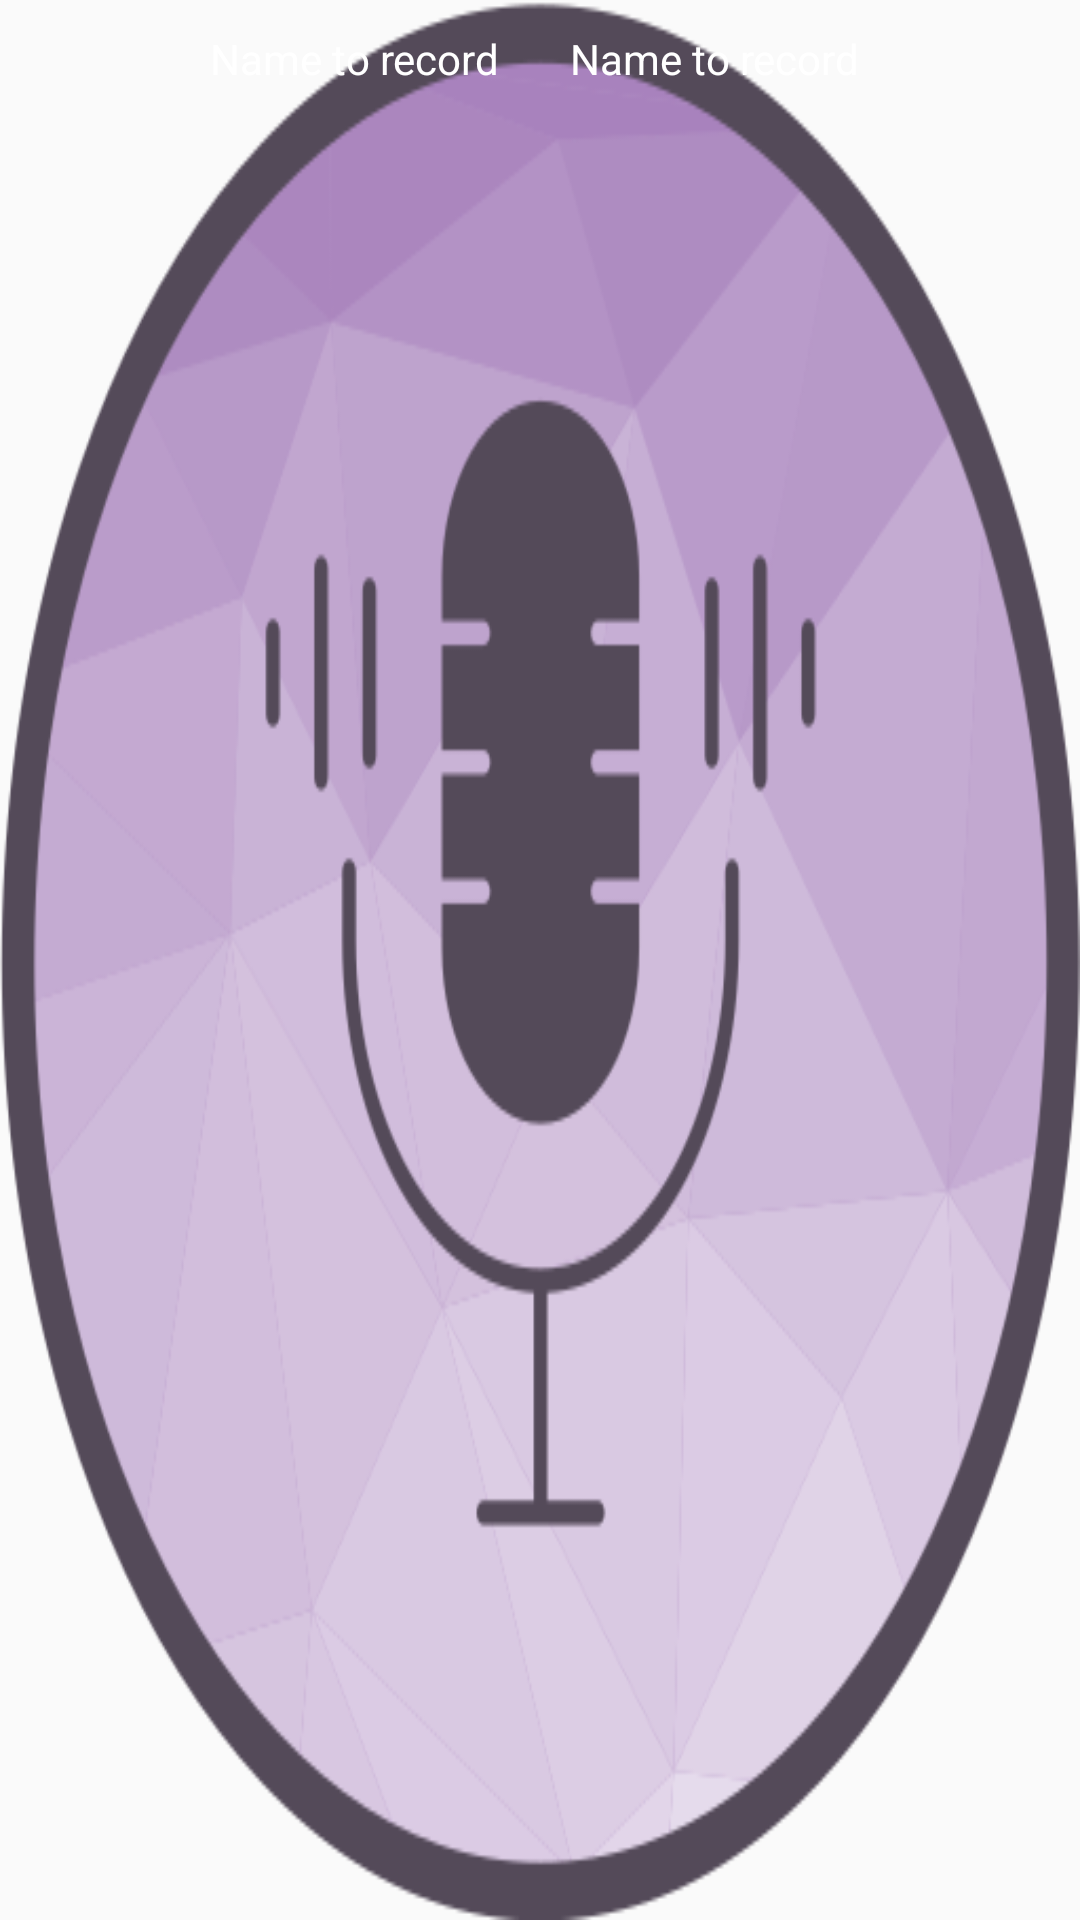

Produce the Android XML layout that renders to this screen, including the resource entries it uses.
<!-- AndroidManifest.xml: application theme Theme.Dictofin -->
<!-- res/layout/record.xml -->
<?xml version="1.0" encoding="utf-8"?>
<LinearLayout xmlns:android="http://schemas.android.com/apk/res/android"
    xmlns:app="http://schemas.android.com/apk/res-auto"
    android:layout_width="match_parent"
    android:layout_height="wrap_content"
    android:background="@drawable/free_icon_voice_recorder_7793413"
    android:layout_margin="5dp"
    android:padding="10dp"
    android:orientation="horizontal">

    <ImageView
        android:id="@+id/toggle"
        android:layout_width="50dp"
        android:layout_height="50dp"
        android:src="@drawable/icons8__64"/>

    <TextView
        android:id="@+id/name"
        android:layout_width="0dp"
        android:layout_height="wrap_content"
        android:layout_weight="1"
        android:text="@string/name"
        android:textColor="@color/white"
        android:layout_marginStart="10dp"/>

    <TextView
        android:id="@+id/date"
        android:layout_width="0dp"
        android:layout_height="wrap_content"
        android:layout_weight="1"
        android:text="@string/name"
        android:textColor="@color/white"
        android:layout_marginStart="10dp"/>

    <ImageView
        android:id="@+id/delete"
        android:layout_width="50dp"
        android:layout_height="50dp"
        android:src="@drawable/icons8__48"/>

</LinearLayout>
<!-- resources referenced by this layout -->
<resources>
  <color name="white">#FFFFFFFF</color>
  <!-- drawable free_icon_voice_recorder_7793413: png bitmap (drawable, 54691 bytes) -->
  <string name="name">Name to record</string>
  <style name="Theme.Dictofin" parent="android:Theme.Material.Light.NoActionBar" />
</resources>
